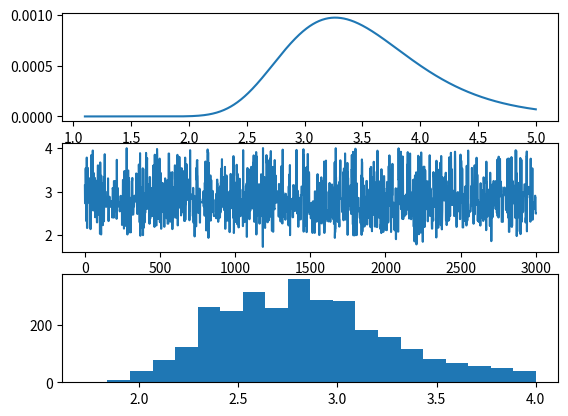

The script that saved this image:
import numpy as np
import matplotlib.pyplot as plt
import random


def generate_dataset(num_samples):
    """
    Generate a dataset from a Gaussian distribution with 0 mean and unit standard deviation
    """
    dataset = []
    for _ in range(num_samples):
        dataset.append(np.random.normal(loc=0.0, scale=1.0))
    return dataset


# P(A|B)=P(B|A)P(A)/P(B)


def p_x_given_a(x, a):
    N_a = np.sqrt(np.log(a) / (2 * np.pi))
    return N_a * a ** (-(x ** 2) / 2)


def pxa_many_x(x_list, a):
    """
    Find P({x}|a) from a list of x values.
    """
    result = 1
    for el in x_list:
        # The second term is to prevent the probability from going too low for numerics.
        # It is arbitrary to an extent. Ideally, I'd normalize, but I'm not sure exactly how.
        result *= p_x_given_a(el, a) * np.sqrt(4 * np.pi)
    return result


def metropolis(current_state, posterior, a_list=np.linspace(1.1, 5, 1000)):
    """
    Perform one step of the metropolis algorithm, does not move time forward.
    The generating function is just a random a value from the list of possible a values.
    """
    r = np.random.random()
    g = random.choice(range(len(a_list)))
    ratio = posterior[g] / posterior[current_state]
    if ratio >= 1:
        return g
    if ratio < r:
        return current_state
    if ratio > r:
        return g


def generate_posterior(num_samples, a_list=np.linspace(1.1, 5, 1000)):
    """
    Generate a posterior distribution from a random sample.
    """
    pax = []
    x_list = generate_dataset(num_samples)
    for a in a_list:
        # The lack of a second term is to keep P(a) uniform
        pax.append(pxa_many_x(x_list, a))

    return pax


def MCMC(num_iter, pax, a_list=np.linspace(1, 4, 1000)):
    """
    Run the Markov Chain Monte Carlo algorithm for num_iter steps on the posterior distribution.
    """
    posterior = pax
    current_state = random.choice(range(len(a_list)))
    chain = [a_list[current_state]]
    for _ in range(num_iter):
        link = metropolis(current_state, posterior, a_list)
        chain.append(a_list[link])
        current_state = link

    return chain[2000:]


pax = generate_posterior(100)
chain = MCMC(5000, pax)
a_list = np.linspace(1.1, 5, 1000)
plt.subplot(3, 1, 1)
plt.plot(a_list, pax)
plt.subplot(3, 1, 2)
plt.plot(chain)
plt.subplot(3, 1, 3)
plt.hist(chain, bins=20)
plt.show()
